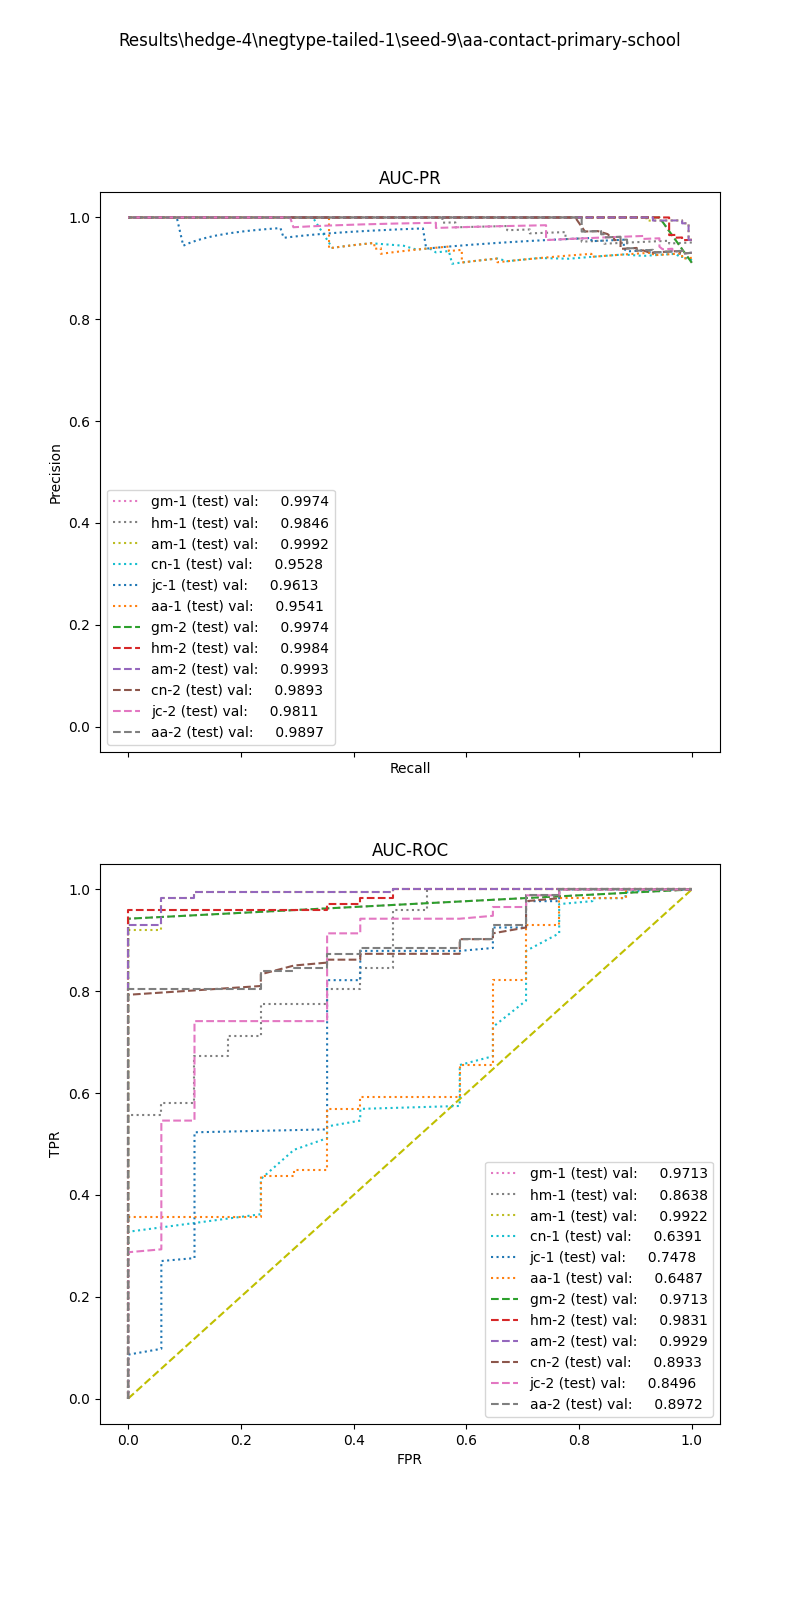

Source data for this figure (header and first rows):
, input_dim1, pred_dim1, input_dim2, pred_dim2, input_dim3, pred_dim3, label
0, 11.85, 1.0, 0.2531, 1.0, , , 1.0
1, 7.748, 1.0, 0.346, 1.0, , , 1.0
2, 17.53, 1.0, 0.5967, 1.0, , , 1.0
3, 7.431, 1.0, 0.3607, 1.0, , , 1.0
4, 12.36, 1.0, 0.0, 1.0, , , 1.0
5, 12.37, 1.0, 0.9152, 1.0, , , 1.0
6, 5.189, 1.0, 0.7631, 1.0, , , 1.0
7, 10.53, 1.0, 1.512, 1.0, , , 1.0
8, 7.655, 1.0, 0.8132, 1.0, , , 1.0
9, 12.35, 1.0, 0.0, 1.0, , , 1.0
10, 15.18, 1.0, 1.698, 1.0, , , 1.0
11, 7.542, 1.0, 1.005, 1.0, , , 1.0
12, 6.7, 1.0, 0.0, 1.0, , , 1.0
13, 8.85, 1.0, 0.4343, 1.0, , , 1.0
14, 10.6, 1.0, 0.0, 1.0, , , 1.0
15, 18.64, 1.0, 0.0, 1.0, , , 1.0
16, 9.055, 1.0, 0.0, 1.0, , , 1.0
17, 18.01, 1.0, 1.298, 1.0, , , 1.0
18, 16.92, 1.0, 1.507, 1.0, , , 1.0
19, 9.055, 1.0, 0.0, 1.0, , , 1.0
20, 6.698, 1.0, 0.0, 1.0, , , 1.0
21, 15.24, 1.0, 1.483, 1.0, , , 1.0
22, 11.67, 1.0, 0.0, 1.0, , , 1.0
23, 18.01, 1.0, 0.6675, 1.0, , , 1.0
24, 7.701, 1.0, 0.0, 1.0, , , 1.0
25, 9.363, 1.0, 0.0, 1.0, , , 1.0
26, 7.201, 1.0, 0.8044, 1.0, , , 1.0
27, 10.6, 1.0, 0.6397, 1.0, , , 1.0
28, 6.207, 1.0, 1.443, 1.0, , , 1.0
29, 9.84, 1.0, 0.0, 1.0, , , 1.0
30, 12.78, 1.0, 1.423, 1.0, , , 1.0
31, 9.35, 1.0, 1.285, 1.0, , , 1.0
32, 7.669, 1.0, 1.116, 1.0, , , 1.0
33, 9.427, 1.0, 0.0, 1.0, , , 1.0
34, 6.098, 1.0, 0.0, 1.0, , , 1.0
35, 5.122, 1.0, 1.742, 1.0, , , 1.0
36, 12.76, 1.0, 1.288, 1.0, , , 1.0
37, 15.86, 1.0, 0.5937, 1.0, , , 1.0
38, 10.93, 1.0, 0.0, 1.0, , , 1.0
39, 10.57, 1.0, 0.0, 1.0, , , 1.0
40, 6.265, 1.0, 1.124, 1.0, , , 1.0
41, 6.123, 1.0, 0.7631, 1.0, , , 1.0
42, 11.8, 1.0, 0.8598, 1.0, , , 1.0
43, 7.514, 1.0, 0.8417, 1.0, , , 1.0
44, 10.24, 1.0, 0.3147, 1.0, , , 1.0
45, 11.91, 1.0, 0.8367, 1.0, , , 1.0
46, 9.933, 1.0, 0.4343, 1.0, , , 1.0
47, 17.3, 1.0, 0.2245, 1.0, , , 1.0
48, 5.387, 1.0, 0.3235, 1.0, , , 1.0
49, 8.322, 1.0, 0.0, 1.0, , , 1.0
50, 13.97, 1.0, 0.7484, 1.0, , , 1.0
51, 11.53, 1.0, 0.8416, 1.0, , , 1.0
52, 18.21, 1.0, 0.5776, 1.0, , , 1.0
53, 11.11, 1.0, 1.443, 1.0, , , 1.0
54, 10.94, 1.0, 0.4024, 1.0, , , 1.0
55, 6.714, 1.0, 0.4024, 1.0, , , 1.0
56, 16.92, 1.0, 1.373, 1.0, , , 1.0
57, 7.604, 1.0, 1.852, 1.0, , , 1.0
58, 9.521, 1.0, 1.53, 1.0, , , 1.0
59, 15.9, 1.0, 0.7094, 1.0, , , 1.0
... 131 more rows
